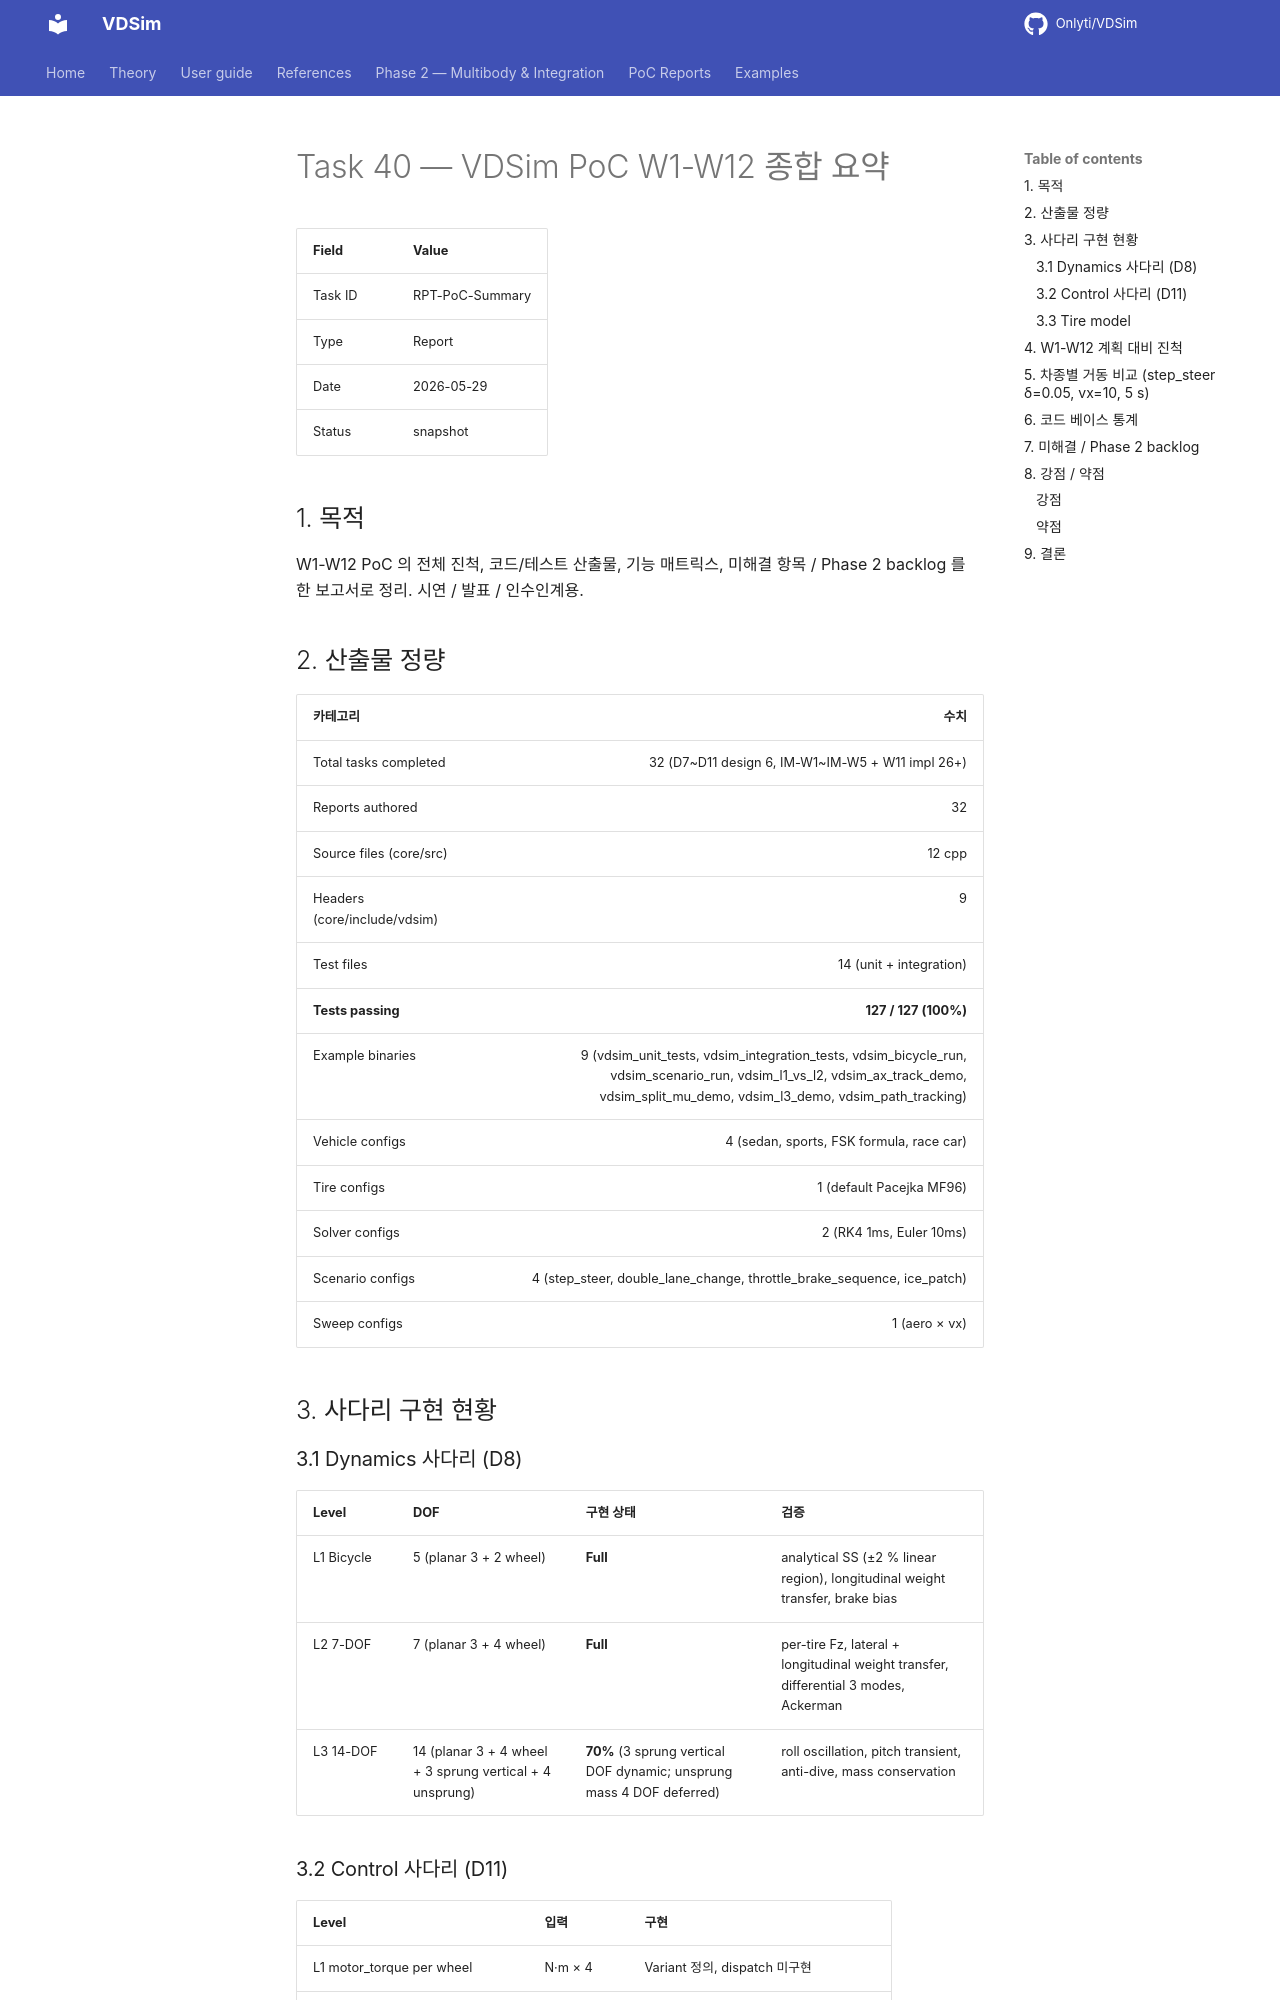

repository: Onlyti/VDSim · page: v0.8.3/tasks/40_poc_summary/index.html · generator: mkdocs

# Task 40 — VDSim PoC W1-W12 종합 요약

| Field | Value |
|---|---|
| Task ID | RPT-PoC-Summary |
| Type | Report |
| Date | 2026-05-29 |
| Status | snapshot |

## 1. 목적

W1-W12 PoC 의 전체 진척, 코드/테스트 산출물, 기능 매트릭스, 미해결 항목 / Phase 2 backlog 를 한 보고서로 정리. 시연 / 발표 / 인수인계용.

## 2. 산출물 정량

| 카테고리 | 수치 |
|---|---:|
| Total tasks completed | 32 (D7~D11 design 6, IM-W1~IM-W5 + W11 impl 26+) |
| Reports authored | 32 |
| Source files (core/src) | 12 cpp |
| Headers (core/include/vdsim) | 9 |
| Test files | 14 (unit + integration) |
| **Tests passing** | **127 / 127 (100%)** |
| Example binaries | 9 (vdsim_unit_tests, vdsim_integration_tests, vdsim_bicycle_run, vdsim_scenario_run, vdsim_l1_vs_l2, vdsim_ax_track_demo, vdsim_split_mu_demo, vdsim_l3_demo, vdsim_path_tracking) |
| Vehicle configs | 4 (sedan, sports, FSK formula, race car) |
| Tire configs | 1 (default Pacejka MF96) |
| Solver configs | 2 (RK4 1ms, Euler 10ms) |
| Scenario configs | 4 (step_steer, double_lane_change, throttle_brake_sequence, ice_patch) |
| Sweep configs | 1 (aero × vx) |

## 3. 사다리 구현 현황

### 3.1 Dynamics 사다리 (D8)

| Level | DOF | 구현 상태 | 검증 |
|---|---|---|---|
| L1 Bicycle | 5 (planar 3 + 2 wheel) | **Full** | analytical SS (±2 % linear region), longitudinal weight transfer, brake bias |
| L2 7-DOF | 7 (planar 3 + 4 wheel) | **Full** | per-tire Fz, lateral + longitudinal weight transfer, differential 3 modes, Ackerman |
| L3 14-DOF | 14 (planar 3 + 4 wheel + 3 sprung vertical + 4 unsprung) | **70%** (3 sprung vertical DOF dynamic; unsprung mass 4 DOF deferred) | roll oscillation, pitch transient, anti-dive, mass conservation |
